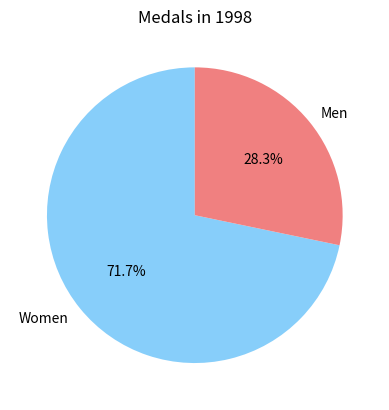

Reproduce this figure in Python.
import matplotlib.pyplot as plt

labels = ['Women', 'Men']
sizes = [33, 13]
colors = ['lightskyblue', 'lightcoral']
plt.pie(sizes, colors=colors, startangle=90, labels=labels, autopct='%1.1f%%')
plt.title("Medals in 1998")
plt.show()